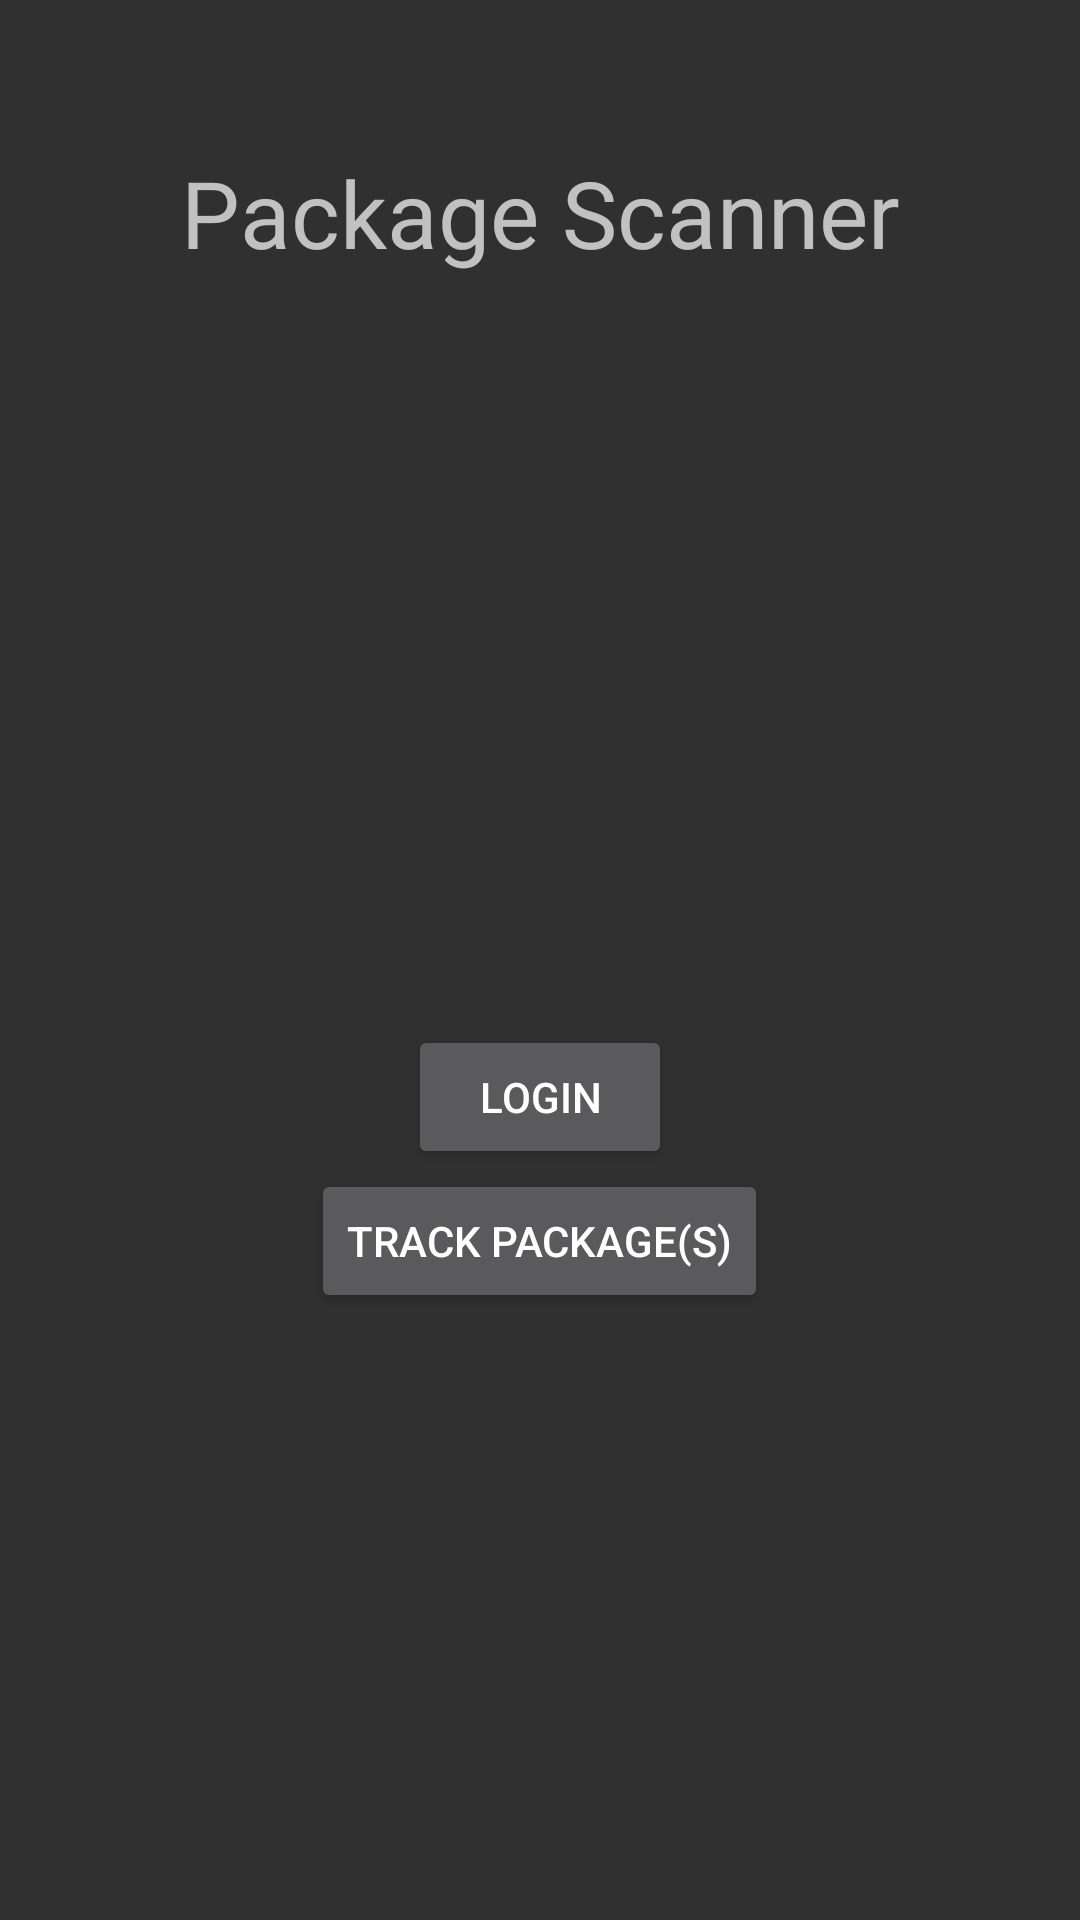

Produce the Android XML layout that renders to this screen, including the resource entries it uses.
<!-- AndroidManifest.xml: application theme Theme.AppCompat -->
<!-- res/layout/activity_main.xml -->
<?xml version="1.0" encoding="utf-8"?>
<RelativeLayout xmlns:android="http://schemas.android.com/apk/res/android"
    android:layout_width="match_parent"
    android:layout_height="match_parent"
    android:paddingLeft="10dp"
    android:paddingRight="10dp">

    <TextView
        android:id="@+id/WelcomeText"
        android:layout_alignParentTop="true"
        android:layout_marginTop="50dp"
        android:layout_width="match_parent"
        android:layout_height="wrap_content"
        android:textAlignment="center"
        android:textSize="15pt"
        android:text="@string/app_title"/>

    <RelativeLayout
        android:layout_width="match_parent"
        android:layout_height="match_parent"
        android:layout_below="@+id/WelcomeText">

        <Button
            android:id="@+id/LoginButton"
            android:layout_width="wrap_content"
            android:layout_height="wrap_content"
            android:layout_centerInParent="true"
            android:text="@string/str_login"/>

        <Button
            android:id="@+id/TrackButton"
            android:layout_width="wrap_content"
            android:layout_height="wrap_content"
            android:layout_below="@+id/LoginButton"
            android:layout_centerInParent="true"
            android:text="@string/str_trackPckg"/>

    </RelativeLayout>

</RelativeLayout>
<!-- resources referenced by this layout -->
<resources>
  <string name="app_title">Package Scanner</string>
  <string name="str_login">Login</string>
  <string name="str_trackPckg">Track Package(s)</string>
</resources>
